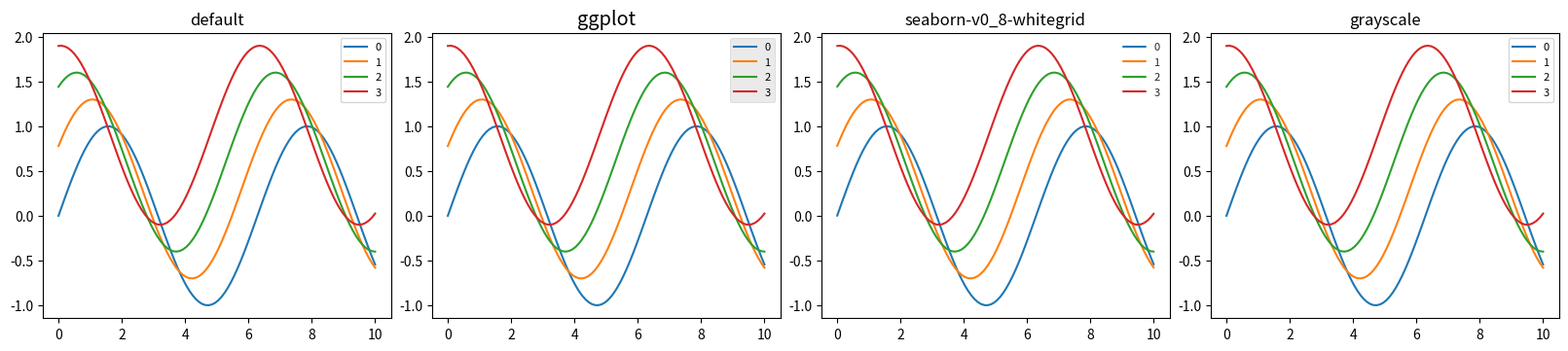

Write the Python code that produced this figure.
import numpy as np
import matplotlib.pyplot as plt
rng = np.random.default_rng(42)

styles = sorted(plt.style.available)
print(f'{len(styles)} styles disponibles. Primeros 10:')
for s in styles[:10]:
    print(f'  - {s}')

x = np.linspace(0, 10, 100)
series = [np.sin(x + i*0.5) + i*0.3 for i in range(4)]

selected = ['default', 'ggplot', 'seaborn-v0_8-whitegrid', 'grayscale']
# Filtrar los que existen en esta versión
selected = [s for s in selected if s in styles or s == 'default']

fig, axes = plt.subplots(1, len(selected), figsize=(4*len(selected), 3.5), constrained_layout=True)
if len(selected) == 1:
    axes = [axes]

for ax, style in zip(axes, selected):
    with plt.style.context(style):
        # Crear axes nuevo dentro del context para que herede el style
        for i, s in enumerate(series):
            ax.plot(x, s, label=f'{i}')
        ax.set_title(style)
        ax.legend(fontsize=8)
plt.show()
